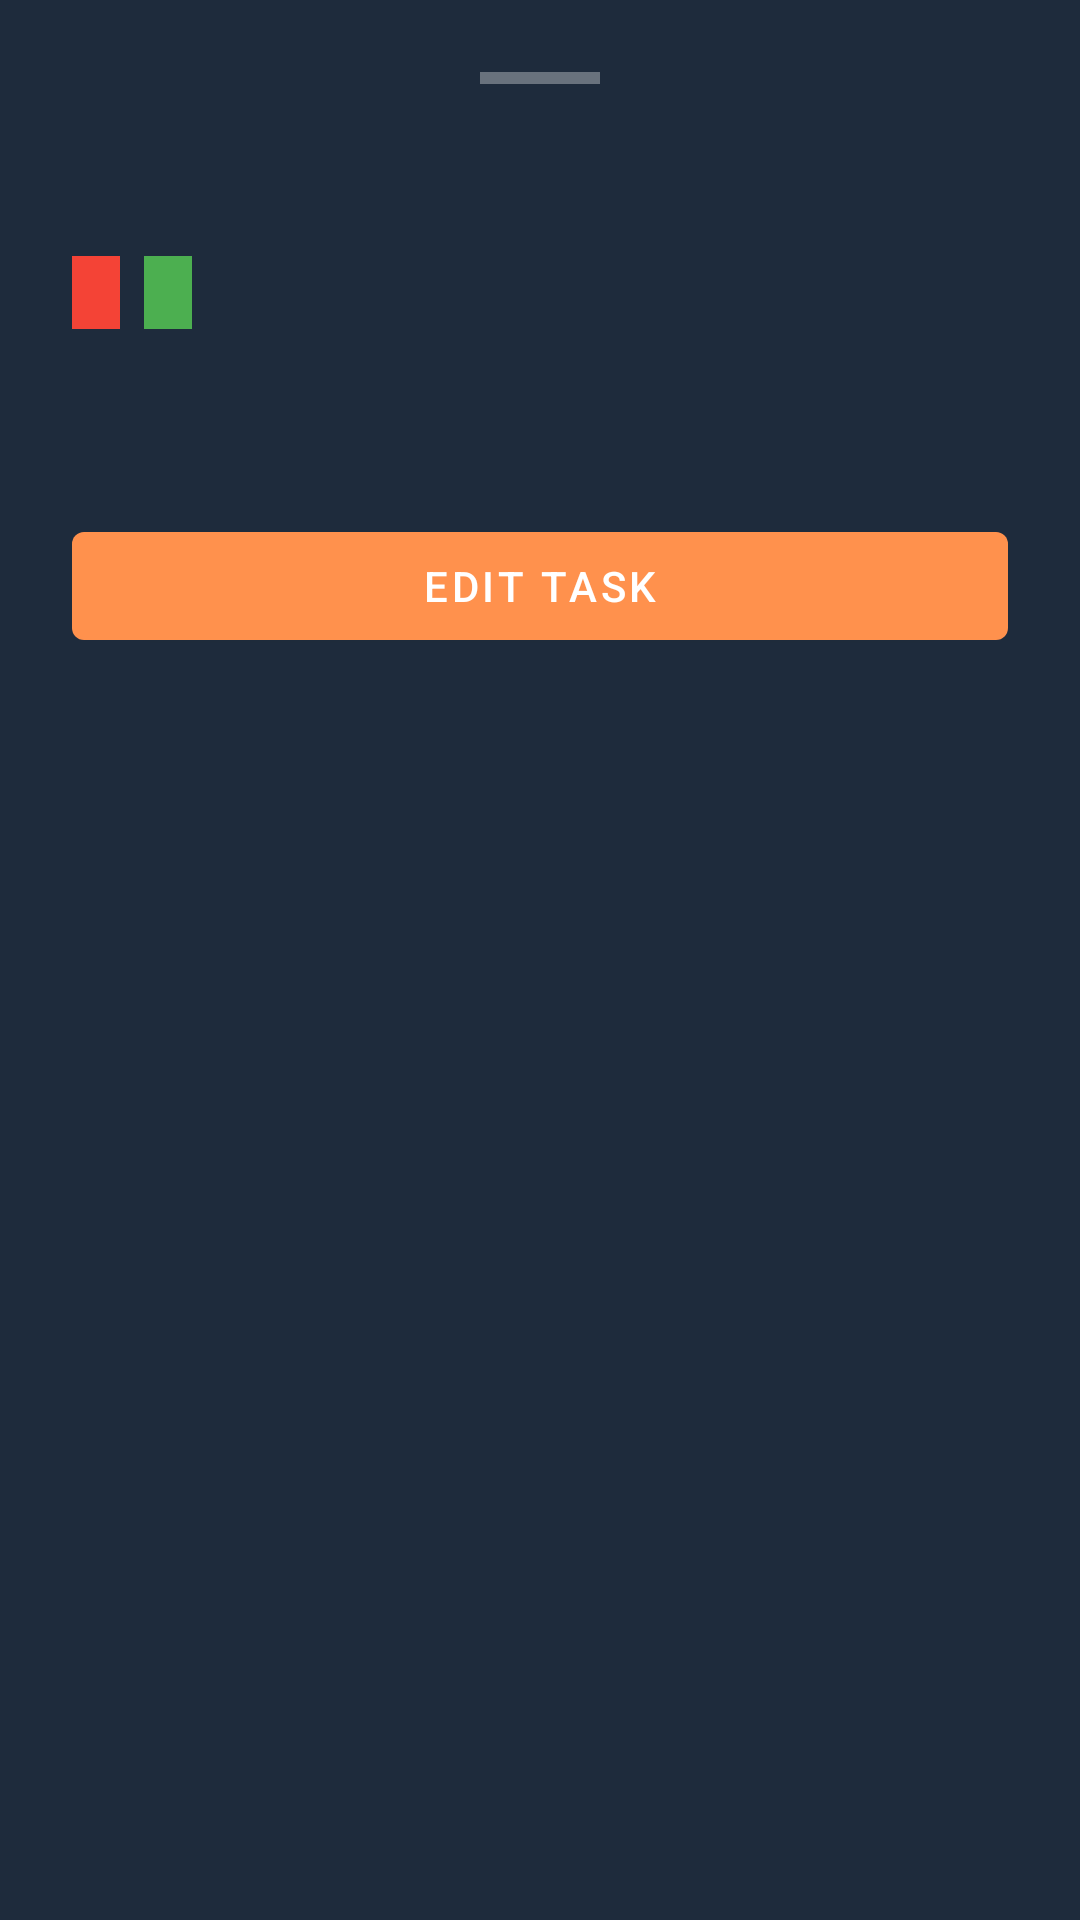

Reconstruct the res/layout file that produces this screen, plus the resources it refers to.
<!-- AndroidManifest.xml: application theme Theme.MyToDo -->
<!-- res/layout/bottom_sheet_task_detail.xml -->
<?xml version="1.0" encoding="utf-8"?>
<LinearLayout xmlns:android="http://schemas.android.com/apk/res/android"
    xmlns:app="http://schemas.android.com/apk/res-auto"
    android:layout_width="match_parent"
    android:layout_height="wrap_content"
    android:background="@color/secondaryColor"
    android:orientation="vertical"
    android:padding="24dp">

    
    <View
        android:layout_width="40dp"
        android:layout_height="4dp"
        android:layout_gravity="center_horizontal"
        android:layout_marginBottom="16dp"
        android:background="#55FFFFFF" />

    <TextView
        android:id="@+id/detail_title"
        android:layout_width="match_parent"
        android:layout_height="wrap_content"
        android:textColor="@color/white"
        android:textSize="22sp"
        android:textStyle="bold"
        android:layout_marginBottom="12dp" />

    <LinearLayout
        android:layout_width="match_parent"
        android:layout_height="wrap_content"
        android:orientation="horizontal"
        android:layout_marginBottom="16dp">

        <TextView
            android:id="@+id/detail_priority"
            android:layout_width="wrap_content"
            android:layout_height="wrap_content"
            android:textColor="@color/white"
            android:textSize="12sp"
            android:textStyle="bold"
            android:paddingHorizontal="8dp"
            android:paddingVertical="4dp"
            android:layout_marginEnd="8dp"
            android:background="@color/priority_high"/>

        <TextView
            android:id="@+id/detail_status"
            android:layout_width="wrap_content"
            android:layout_height="wrap_content"
            android:textColor="@color/white"
            android:textSize="12sp"
            android:textStyle="bold"
            android:paddingHorizontal="8dp"
            android:paddingVertical="4dp"
            android:background="#4CAF50"/>
    </LinearLayout>

    <androidx.core.widget.NestedScrollView
        android:layout_width="match_parent"
        android:layout_height="wrap_content"
        android:maxHeight="300dp">

        <TextView
            android:id="@+id/detail_description"
            android:layout_width="match_parent"
            android:layout_height="wrap_content"
            android:textColor="@color/secondaryTextColor"
            android:textSize="16sp"
            android:lineSpacingMultiplier="1.2" />
    </androidx.core.widget.NestedScrollView>

    <com.google.android.material.button.MaterialButton
        android:id="@+id/button_edit_from_detail"
        android:layout_width="match_parent"
        android:layout_height="wrap_content"
        android:layout_marginTop="24dp"
        android:text="@string/edit_task"
        app:backgroundTint="@color/primaryColor"
        android:textColor="@color/white"/>

</LinearLayout>
<!-- resources referenced by this layout -->
<resources>
  <color name="primaryColor">#FF914D</color>
  <color name="priority_high">#F44336</color>
  <color name="secondaryColor">#1E2B3C</color>
  <color name="secondaryTextColor">#BDC3C7</color>
  <color name="white">#FFFFFFFF</color>
  <string name="edit_task">Edit Task</string>
  <style name="Theme.MyToDo" parent="Theme.MaterialComponents.DayNight.NoActionBar">
          
          <item name="colorPrimary">@color/primaryColor</item>
          <item name="colorPrimaryVariant">@color/primaryDarkColor</item>
          <item name="colorOnPrimary">@color/white</item>
  
          
          <item name="colorSecondary">@color/primaryLightColor</item>
          <item name="colorSecondaryVariant">@color/primaryDarkColor</item>
          <item name="colorOnSecondary">@color/secondaryColor</item>
  
          
          <item name="android:statusBarColor">@color/secondaryDarkColor</item>
          <item name="android:windowLightStatusBar">false</item>
  
          
          <item name="android:windowBackground">@color/secondaryColor</item>
          <item name="editTextStyle">@style/Widget.MaterialComponents.TextInputLayout.OutlinedBox</item>
      </style>
  <color name="primaryDarkColor">#E67E22</color>
  <color name="primaryLightColor">#FFBD59</color>
  <color name="secondaryDarkColor">#0F172A</color>
</resources>
